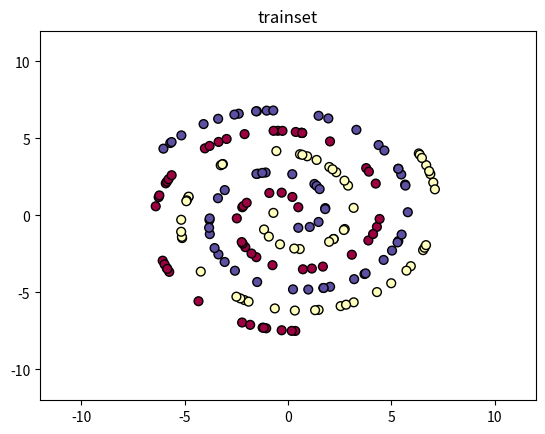

The script that saved this image:
import numpy as np
import matplotlib.pyplot as plt
import pandas as pd
import math
import argparse
import random

class_num = 3
size = 60

centers = [[-0.5, 0.5], [-0.5, -0.5], [0.5, -0.5], [0.5, 0.5], [-0.5, 0.5], [-0.5, -0.5], [0.5, -0.5]]


for i in range(class_num):
    theta = 0
    radius = 1
    X = []
    thetas_all = np.array
    for j in range(7):
        thetas = []
        num = math.ceil((radius * size) / 28)
        thetas = np.random.uniform(theta, theta + 0.5 * math.pi, size=num)
        x1 = radius * np.cos(thetas)
        x2 = radius * np.sin(thetas)
        x = np.c_[x1, x2]
        x = x + centers[j]
        X.extend(x)

        theta += 0.5 * math.pi
        radius += 1



    cut_num = len(X) - size
    cut_indexes = random.sample(range(size), cut_num)

    for k in range(cut_num):
        del X[cut_indexes[k]]

    X = np.array(X)

    if i == 0:
        X1 = X
    elif i == 1:
        X2 = X

        rotate_angle = (2 / 3) * math.pi
        rotate_matrix = [[np.cos(rotate_angle), np.sin(rotate_angle)], [-np.sin(rotate_angle), np.cos(rotate_angle)]]
        X2 = np.dot(X2, rotate_matrix)

        # for j in range(len(X2[:, 0])):
        #     chord = math.sqrt(math.pow(X2[j, 0], 2) + math.pow(X2[j, 1], 2))
        #     if X2[j, 1] >= 0:
        #         theta_self = math.acos(X2[j, 0]/chord)
        #     else:
        #         theta_self = 2 * math.pi - math.acos(X2[j, 0] / chord)
        #     theta_target = theta_self + (2/3) * math.pi
        #     X2[j, 0] = chord * math.cos(theta_target)
        #     X2[j, 1] = chord * math.sin(theta_target)
    elif i == 2:
        X3 = X

        rotate_angle = (4 / 3) * math.pi
        rotate_matrix = [[np.cos(rotate_angle), np.sin(rotate_angle)], [-np.sin(rotate_angle), np.cos(rotate_angle)]]
        X3 = np.dot(X3, rotate_matrix)

        # for j in range(len(X3[:, 0])):
        #     chord = math.sqrt(math.pow(X3[j, 0], 2) + math.pow(X3[j, 1], 2))
        #     if X3[j, 1] >= 0:
        #         theta_self = math.acos(X3[j, 0]/chord)
        #     else:
        #         theta_self = 2 * math.pi - math.acos(X3[j, 0] / chord)
        #     theta_target = theta_self + (4/3) * math.pi
        #     X3[j, 0] = chord * math.cos(theta_target)
        #     X3[j, 1] = chord * math.sin(theta_target)

X = np.concatenate((X1, X2, X3), axis=0)

y1 = np.zeros(size)
y2 = np.ones(size)
y3 = y2 * 2
y = np.concatenate((y1, y2, y3), axis=0)

print(len(X1[:, 0]))
print(len(X2[:, 0]))
print(len(X3[:, 0]))

save_X = pd.DataFrame(X)
save_y = pd.DataFrame(y)
save_X.to_csv('train_samples.csv', index=False, header=False)
save_y.to_csv('train_labels.csv', index=False, header=False)

plt.scatter(X[:, 0], X[:, 1], edgecolors='k', c=y, s=40, cmap=plt.cm.Spectral)
plt.xlim([-12, 12])
plt.ylim([-12, 12])
plt.title("trainset")
plt.savefig('trainset.png')
plt.show()
